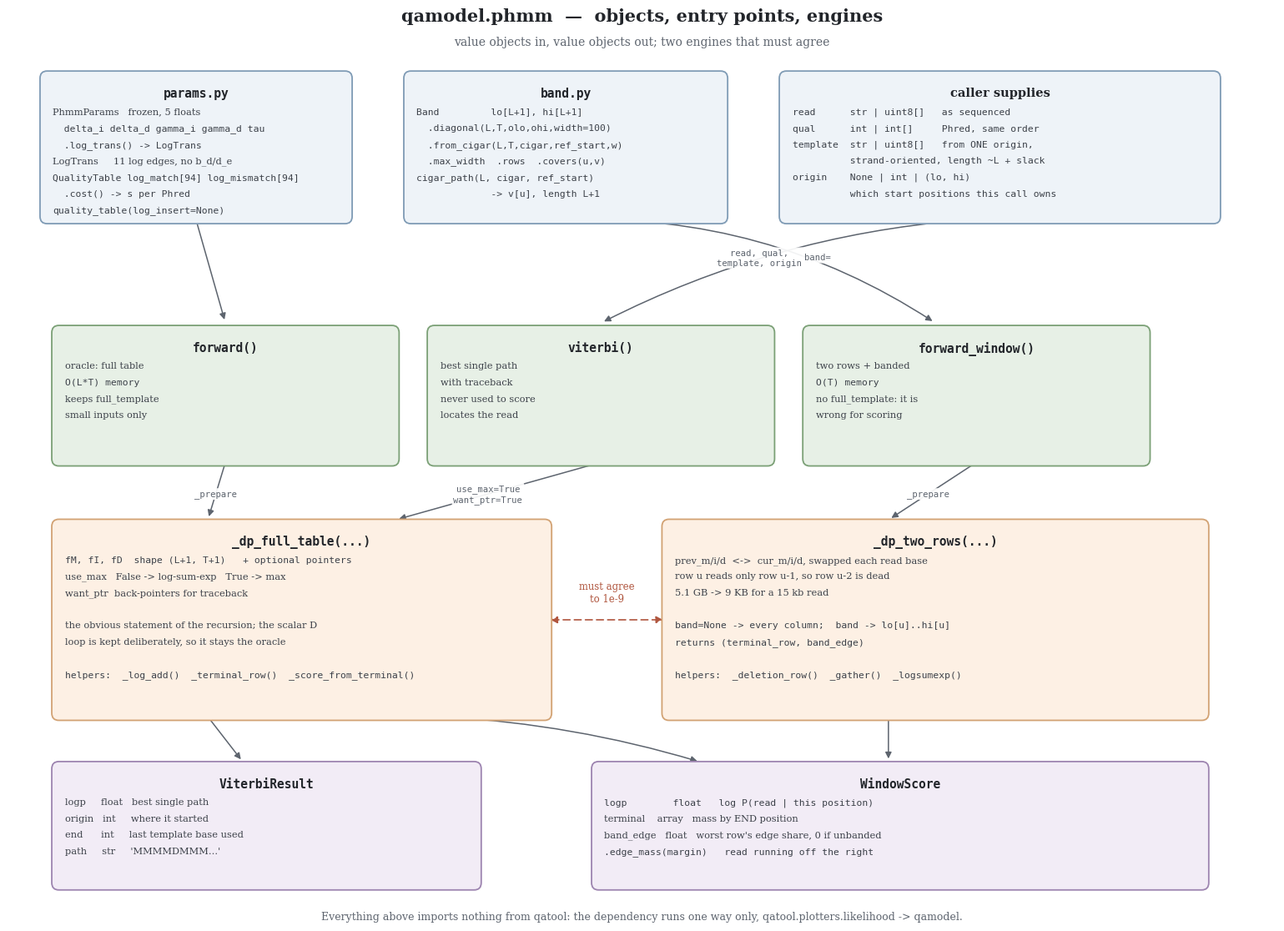

Source code (Python): (Note: this script raises an exception after producing the figure.)
#!/usr/bin/env python
"""Render the object/call scheme of `qamodel.phmm` to a figure.

Kept as a script rather than drawn once by hand so it can be regenerated when
the API moves. Usage: venv/bin/python scripts/draw_phmm_arch.py out.png
"""

import sys

import matplotlib
matplotlib.use("Agg")
import matplotlib.pyplot as plt
from matplotlib.patches import FancyArrowPatch, FancyBboxPatch

SERIF, MONO = "DejaVu Serif", "DejaVu Sans Mono"
INK = "#22252a"
FILL = {"in": "#eef3f8", "api": "#e7f0e6", "eng": "#fdf0e4", "out": "#f2ecf6"}
EDGE = {"in": "#7f9bb5", "api": "#7ba076", "eng": "#d2a273", "out": "#9d84b0"}


def box(ax, x, y, w, h, title, lines, kind, title_mono=True):
    ax.add_patch(FancyBboxPatch((x, y), w, h,
                                boxstyle="round,pad=0.6,rounding_size=1.2",
                                facecolor=FILL[kind], edgecolor=EDGE[kind],
                                linewidth=1.3, zorder=2))
    ax.text(x + w / 2, y + h - 2.0, title, ha="center", va="top", zorder=3,
            fontname=MONO if title_mono else SERIF, fontsize=10.5,
            fontweight="bold", color=INK)
    for i, ln in enumerate(lines):
        mono = ln.startswith("  ") or "(" in ln or "[" in ln
        ax.text(x + 1.6, y + h - 5.4 - i * 2.7, ln, ha="left", va="top", zorder=3,
                fontname=MONO if mono else SERIF, fontsize=8.2, color="#3c4149")
    return (x + w / 2, y, x + w / 2, y + h)


def arrow(ax, p, q, label=None, rad=0.0, style="-|>", color="#5d646e", lp=0.5):
    ax.add_patch(FancyArrowPatch(p, q, connectionstyle=f"arc3,rad={rad}",
                                 arrowstyle=style, mutation_scale=11,
                                 linewidth=1.1, color=color, zorder=1,
                                 shrinkA=2, shrinkB=3))
    if label:
        mx = p[0] + (q[0] - p[0]) * lp + rad * (q[1] - p[1]) * 0.5
        my = p[1] + (q[1] - p[1]) * lp - rad * (q[0] - p[0]) * 0.5
        ax.text(mx, my, label, ha="center", va="center", fontname=MONO,
                fontsize=7.6, color="#5d646e", zorder=4,
                bbox=dict(boxstyle="round,pad=0.18", facecolor="white",
                          edgecolor="none", alpha=0.92))


def draw(path):
    fig = plt.figure(figsize=(15.5, 11.2))
    ax = fig.add_axes([0.01, 0.01, 0.98, 0.94])
    ax.set_xlim(0, 216)
    ax.set_ylim(0, 145)
    ax.axis("off")
    fig.text(0.5, 0.975, "qamodel.phmm  —  objects, entry points, engines",
             ha="center", fontname=SERIF, fontsize=15, fontweight="bold",
             color=INK)
    fig.text(0.5, 0.949,
             "value objects in, value objects out; two engines that must agree",
             ha="center", fontname=SERIF, fontsize=10, color="#5d646e")

    # ---- tier 1: what you pass in -------------------------------------
    box(ax, 6, 116, 52, 24, "params.py", [
        "PhmmParams   frozen, 5 floats",
        "  delta_i delta_d gamma_i gamma_d tau",
        "  .log_trans() -> LogTrans",
        "LogTrans     11 log edges, no b_d/d_e",
        "QualityTable log_match[94] log_mismatch[94]",
        "  .cost() -> s per Phred",
        "quality_table(log_insert=None)",
    ], "in")

    box(ax, 68, 116, 54, 24, "band.py", [
        "Band         lo[L+1], hi[L+1]",
        "  .diagonal(L,T,olo,ohi,width=100)",
        "  .from_cigar(L,T,cigar,ref_start,w)",
        "  .max_width  .rows  .covers(u,v)",
        "cigar_path(L, cigar, ref_start)",
        "             -> v[u], length L+1",
    ], "in")

    box(ax, 132, 116, 74, 24, "caller supplies", [
        "read      str | uint8[]   as sequenced",
        "qual      int | int[]     Phred, same order",
        "template  str | uint8[]   from ONE origin,",
        "          strand-oriented, length ~L + slack",
        "origin    None | int | (lo, hi)",
        "          which start positions this call owns",
    ], "in", title_mono=False)

    # ---- tier 2: public API, grouped by the engine each one calls ------
    api = [
        (8, "forward()", ["oracle: full table", "O(L*T) memory",
                          "keeps full_template", "small inputs only"]),
        (72, "viterbi()", ["best single path", "with traceback",
                           "never used to score", "locates the read"]),
        (136, "forward_window()", ["two rows + banded", "O(T) memory",
                                   "no full_template: it is", "wrong for scoring"]),
    ]
    api_pts = {}
    for x, name, lines in api:
        api_pts[name] = box(ax, x, 76, 58, 22, name, lines, "api")

    # ---- tier 3: engines ----------------------------------------------
    box(ax, 8, 34, 84, 32, "_dp_full_table(...)", [
        "fM, fI, fD  shape (L+1, T+1)   + optional pointers",
        "use_max   False -> log-sum-exp   True -> max",
        "want_ptr  back-pointers for traceback",
        "",
        "the obvious statement of the recursion; the scalar D",
        "loop is kept deliberately, so it stays the oracle",
        "",
        "helpers:  _log_add()  _terminal_row()  _score_from_terminal()",
    ], "eng")

    box(ax, 112, 34, 92, 32, "_dp_two_rows(...)", [
        "prev_m/i/d  <->  cur_m/i/d, swapped each read base",
        "row u reads only row u-1, so row u-2 is dead",
        "5.1 GB -> 9 KB for a 15 kb read",
        "",
        "band=None -> every column;  band -> lo[u]..hi[u]",
        "returns (terminal_row, band_edge)",
        "",
        "helpers:  _deletion_row()  _gather()  _logsumexp()",
    ], "eng")

    # ---- tier 4: outputs ----------------------------------------------
    box(ax, 8, 6, 72, 20, "ViterbiResult", [
        "logp     float   best single path",
        "origin   int     where it started",
        "end      int     last template base used",
        "path     str     'MMMMDMMM...'",
    ], "out")

    box(ax, 100, 6, 104, 20, "WindowScore", [
        "logp        float   log P(read | this position)",
        "terminal    array   mass by END position",
        "band_edge   float   worst row's edge share, 0 if unbanded",
        ".edge_mass(margin)   read running off the right",
    ], "out")

    # ---- wiring --------------------------------------------------------
    arrow(ax, (32, 116), (37, 99))
    arrow(ax, (163, 116), (101, 99), rad=0.10, label="read, qual,\ntemplate, origin", lp=0.55)
    arrow(ax, (95, 116), (158, 99), rad=-0.16, label="band=", lp=0.66)

    arrow(ax, (37, 76), (34, 66.5), label="_prepare", lp=0.55)
    arrow(ax, (101, 76), (66, 66.5), label="use_max=True\nwant_ptr=True", lp=0.55)
    arrow(ax, (165, 76), (150, 66.5), label="_prepare", lp=0.55)

    arrow(ax, (34, 34), (40, 26.5))
    arrow(ax, (74, 34), (118, 26.5), rad=-0.06)
    arrow(ax, (150, 34), (150, 26.5))

    ax.add_patch(FancyArrowPatch((92, 50), (112, 50), arrowstyle="<|-|>",
                                 mutation_scale=12, linewidth=1.2,
                                 color="#b0563f", linestyle=(0, (5, 3)), zorder=1))
    ax.text(102, 54.5, "must agree\nto 1e-9", ha="center", va="center",
            fontname=SERIF, fontsize=8.4, color="#b0563f", zorder=4,
            bbox=dict(boxstyle="round,pad=0.2", facecolor="white",
                      edgecolor="none", alpha=0.95))

    ax.text(108, 1.0,
            "Everything above imports nothing from qatool: the dependency runs "
            "one way only, qatool.plotters.likelihood -> qamodel.",
            ha="center", va="center", fontname=SERIF, fontsize=9,
            color="#5d646e")

    fig.savefig(path, dpi=140)
    print(f"wrote {path}")


if __name__ == "__main__":
    draw(sys.argv[1] if len(sys.argv) > 1 else "docs/phmm_architecture.png")
